pico-8 play session: mixed d-pad (fixed 12-tick cycle), after a click and taps of 🅾, ❎, 🅾+❎, 🅾 in the second before t = 0

[t = 1 s] mixed d-pad (1.2s cycle ×~1): → ← ↑ ↓ + 🅾/❎ taps, ~1s
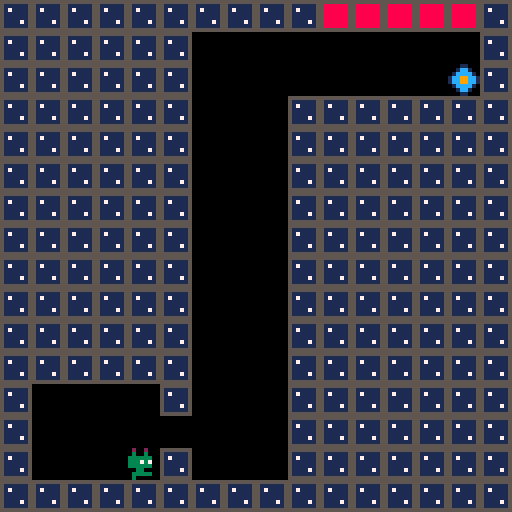
[t = 8 s] mixed d-pad (1.2s cycle ×~6): → ← ↑ ↓ + 🅾/❎ taps, ~8s
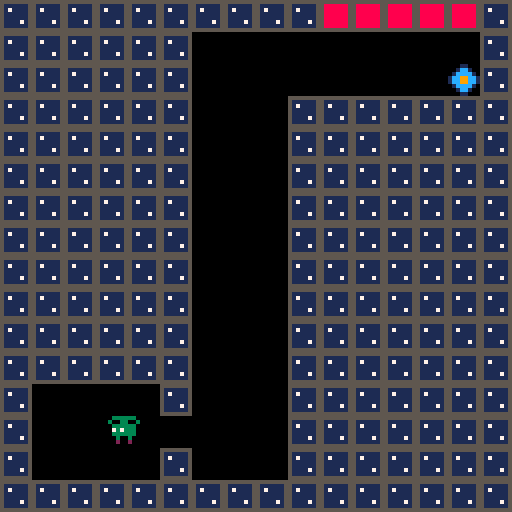

pico-8 cartridge
version 43
__lua__
function _init()
    player = {
        sprite = 1,
        anim = 0,
        blink_wait = 1.1,

        x = 12,
        y = 12,
        dx = 0,
        dy = 0,
        max_dx = 2,
        max_dy = 3,
        flip_x = false,
        flip_y = false,
        h = 8,
        w = 8,

        ground_acceleration = 0.5,

        falling = false,
        running = false,
        sliding = false,
        jumping = false,
        landed = true,

        jump = 2.0,
    }

    --gravity
    gravity = 0.25
    gravity_direction = 1.0
    friction = 0.5

    --gravity flip timer
    flip_time = 0
    flip_every = 150
    flip_warn = 30
    flip_soon = false

    --tile flags
    flag_solid = 0
    flag_kill = 2
    flag_goal = 3

    --levels are 16x16 tiles, laid out left to right across the map
    level_w = 16
    level_h = 16
    last_level = 4

    --spawn point in pixels, relative to the level's top left corner
    spawn_x = 8
    spawn_y = 8 * 14

    dead_timer = 0
    won = false

    music(0)
    load_level(0)
end

function load_level(l)
    level = l
    map_start = level * level_w * 8
    map_end = map_start + level_w * 8
    find_portal()
    respawn()
end

function find_portal()
    local cx = level*level_w
    for tx=0,level_w-1 do
        for ty=0,level_h-1 do
            if fget(mget(cx+tx, ty), flag_goal) then
                portal_x = (cx+tx)*8
                portal_y = ty*8
                return
            end
        end
    end
end

function respawn()
    player.x = map_start + spawn_x
    player.y = spawn_y
    player.dx = 0
    player.dy = 0

    player.landed = false
    player.falling = false
    player.jumping = false
    player.sliding = false
    player.running = false

    player.sprite = 1
    player.anim = time()
    player.blink_wait = 1 + rnd(2)

    --every attempt starts with gravity pointing down
    gravity_direction = 1.0
    player.flip_y = false
    flip_time = 0
    flip_soon = false

    dead_timer = 0
end

function kill_player()
    dead_timer = 24
    player.dx = 0
    player.dy = 0
end

function next_level()
    if level >= last_level then
        won = true
    else
        load_level(level+1)
    end
end

function limit_speed(num,maximum)
  return mid(-maximum,num,maximum)
end

function gravity_update()
    flip_time += 1
    flip_soon = flip_time > flip_every - flip_warn

    if flip_time > flip_every then
        gravity_direction *= -1
        flip_time = 0
        flip_soon = false
    end

    player.flip_y = gravity_direction == -1
end

function player_animate()
    if player.jumping then
        player.sprite = 5
    elseif player.falling then
        player.sprite = 6
    elseif player.sliding then
        player.sprite = 7
    elseif player.running then
        if player.sprite < 3 or player.sprite > 4 then
            player.sprite = 3
            player.anim = time()
        elseif time()-player.anim > .1 then
            player.anim = time()
            player.sprite += 1
            if player.sprite > 4 then
                player.sprite = 3
            end
        end
    else
        if player.sprite != 1 and player.sprite != 2 then
            player.sprite = 1
            player.anim = time()
            player.blink_wait = 1 + rnd(2)
        elseif time()-player.anim > player.blink_wait then
            player.anim = time()
            if player.sprite == 1 then
                player.sprite = 2
                player.blink_wait = 0.12
            else
                player.sprite = 1
                player.blink_wait = 1 + rnd(2)
            end
        end
    end
end

function collide_map(obj, aim, flag)
    --obj = table needs x,y,w,h
    --aim = left,right,up,down

    local x=obj.x  local y=obj.y
    local w=obj.w  local h=obj.h

    local x1=0   local y1=0
    local x2=0  local y2=0

    if aim=="left" then
        x1=x-1  y1=y
        x2=x    y2=y+h-1

    elseif aim=="right" then
        x1=x+w-1    y1=y
        x2=x+w  y2=y+h-1

    elseif aim=="up" then
        x1=x+2    y1=y-1
        x2=x+w-3  y2=y

    elseif aim=="down" then
        x1=x+2      y1=y+h
        x2=x+w-3    y2=y+h
    end

    --pixels to tiles
    x1/=8    y1/=8
    x2/=8    y2/=8

    if fget(mget(x1,y1), flag)
    or fget(mget(x1,y2), flag)
    or fget(mget(x2,y1), flag)
    or fget(mget(x2,y2), flag) then
        return true
    else
        return false
    end
end

function touch_flag(obj, flag)
    --true if any tile overlapping the body has the flag set.
    --inset by 1px so brushing a corner doesn't count.
    local x1 = flr((obj.x+1)/8)
    local y1 = flr((obj.y+1)/8)
    local x2 = flr((obj.x+obj.w-2)/8)
    local y2 = flr((obj.y+obj.h-2)/8)

    for tx=x1,x2 do
        for ty=y1,y2 do
            if fget(mget(tx,ty), flag) then
                return true
            end
        end
    end
    return false
end

function player_update()
    player.sliding = false
    player.running = false

    --physics
    player.dy += gravity * gravity_direction

    --controls
    if btn(➡️) then
        player.dx += player.ground_acceleration
        player.running = true
        player.flip_x = false
    end
    if btn(⬅️) then
        player.dx -= player.ground_acceleration
        player.running = true
        player.flip_x = true
    end
    --sliding
    if not player.running then
        player.dx *= friction
        if player.landed
        and abs(player.dx) > 0.25 then
            player.sliding = true
        end
    end

    --jumping
    if btn(❎) and player.landed then
        player.dy = -player.jump * gravity_direction
        player.landed = false
    end

    --check collision up and down
    local feet = gravity_direction == 1 and "down" or "up"
    local head = gravity_direction == 1 and "up" or "down"

    if sgn(player.dy) == sgn(gravity_direction) then
        player.falling = true
        player.landed = false
        player.jumping = false
        player.dy = limit_speed(player.dy, player.max_dy)

        if collide_map(player, feet, flag_solid) then
            player.landed = true
            player.falling = false
            player.dy = 0
            if gravity_direction == 1 then
                player.y -= ((player.y+player.h+1)%8)-1
            else
                player.y += 7-((player.y-1)%8)
            end
        end
    else
        player.jumping = true
        if collide_map(player, head, flag_solid) then
            player.dy = 0
        end
    end

    player.dx = limit_speed(player.dx, player.max_dx)

    --check collision left and right
    if player.dx < 0 and collide_map(player, "left", flag_solid) then
        player.dx = 0
    elseif player.dx > 0 and collide_map(player, "right", flag_solid) then
        player.dx = 0
    end

    --update player position
    player.x += player.dx
    player.y += player.dy

    --limit player to level
    if player.x<map_start then
        player.x=map_start
    end
    if player.x>map_end-player.w then
        player.x=map_end-player.w
    end

    --falling out of the level counts as death
    if player.y < -16 or player.y > level_h*8 + 16 then
        kill_player()
        return
    end

    --hazard and goal, tested after the move
    if touch_flag(player, flag_kill) then
        kill_player()
    elseif touch_flag(player, flag_goal) then
        next_level()
    end
end

function _update()
    if won then
        if btnp(❎) then
            won = false
            load_level(0)
        end
        return
    end

    if dead_timer > 0 then
        dead_timer -= 1
        if dead_timer <= 0 then
            respawn()
        end
        return
    end

    gravity_update()
    player_update()
    player_animate()
end

function _draw()
    cls()

    camera(map_start, 0)
    map(level*level_w, 0, map_start, 0, level_w, level_h)

     --portal flashes to warn of an incoming gravity flip
    local s = 10
    if flip_soon then
        --speeds up as the flip approaches
        local left = flip_every - flip_time
        local period = left > flip_warn/2 and 8 or 4
        if flip_time % period < period/2 then
            s = 11
        end
    end
    spr(s, portal_x, portal_y)

    --blink the sprite out while dying
    if dead_timer <= 0 or dead_timer % 6 < 3 then
        spr(player.sprite, flr(player.x), flr(player.y), 1, 1, player.flip_x, player.flip_y)
    end

    camera()

    if won then
        print("you win!", 48, 56, 10)
        print("❎ to restart", 38, 66, 6)
    end
end
__gfx__
00000000002002000020020000200200002002000230032000200200002002005555555555555555000110000008800000000000000000000000000000000000
00000000003003000030030000300300003003000333333000300300003003005111111558888885001cc100008aa80000000000000000000000000000000000
0070070003333330033333300333333003333330033373700333333003333330517111155888888501cccc1008aaaa8000000000000000000000000000000000
000770000333737003333330033373700333737003333330033373700333737051111115588888851cc99cc18aa99aa800000000000000000000000000000000
000770000333333003333330033333300333333000033000033333300333333051111115588888851cc99cc18aa99aa800000000000000000000000000000000
0070070000033000000330000003300000033000000330003003300300033000511117155888888501cccc1008aaaa8000000000000000000000000000000000
00000000003333000033330000333330033333000033330003333330003333005111111558888885001cc100008aa80000000000000000000000000000000000
00000000003003000030030000300000000003000030030000000000030000305555555555555555000110000008800000000000000000000000000000000000
__gff__
0000000000000000030408000000000000000000000000000000000000000000000000000000000000000000000000000000000000000000000000000000000000000000000000000000000000000000000000000000000000000000000000000000000000000000000000000000000000000000000000000000000000000000
0000000000000000000000000000000000000000000000000000000000000000000000000000000000000000000000000000000000000000000000000000000000000000000000000000000000000000000000000000000000000000000000000000000000000000000000000000000000000000000000000000000000000000
__map__
0808080808080808080809090909090809090909090909090808080808080808080808080808080808080808080808080808080808080808080808080808080808080808080808080808080808080808000000000000000000000000000000000000000000000000000000000000000000000000000000000000000000000000
080808080808000000000000000000080900000800000000080808080808080808080808080808080808000000000a080808080808090909080808080808080808080808080808080808080808080808000000000000000000000000000000000000000000000000000000000000000000000000000000000000000000000000
08080808080800000000000000000a0809000000000000000808080808080808080808080808080808080000000000080808080808090000000000000000000808080808080808080808080808080808000000000000000000000000000000000000000000000000000000000000000000000000000000000000000000000000
08080808080800000008080808080808090000000000000a0808080808080808080808080808080808080900000909080808080809090000000000000000000808080808080808080808080808080808000000000000000000000000000000000000000000000000000000000000000000000000000000000000000000000000
0808080808080000000808080808080809000000000808080809090909090808080808080808080808080000000000080808080909000000000000000800000808080808080808080808080808080808000000000000000000000000000000000000000000000000000000000000000000000000000000000000000000000000
0808080808080000000808080808080809000000000000000000000800000808080808080808080808080000000000080808080800000000000000000800000808080808080808080808080808080808000000000000000000000000000000000000000000000000000000000000000000000000000000000000000000000000
0808080808080000000808080808080809000000000000000000000000000808080808080808080808080000090909080808080000000009090909090800000808080808080909090909080808080808000000000000000000000000000000000000000000000000000000000000000000000000000000000000000000000000
0808080808080000000808080808080809000000000000000000000000000808080808080808080808080000000000080808080000000008000008080800000808080808090900000009090908080808000000000000000000000000000000000000000000000000000000000000000000000000000000000000000000000000
0808080808080000000808080808080809090909090808080800000000000808080808080808080808080000000000080808080000000000000000000800000808090909090000000000000909080808000000000000000000000000000000000000000000000000000000000000000000000000000000000000000000000000
0808080808080000000808080808080808080808080808080800000000000808080909090909090909080000000000080808080000000000000000000800000808080808000000000000000009090808000000000000000000000000000000000000000000000000000000000000000000000000000000000000000000000000
0808080808080000000808080808080808080808080808080800000000000808080000000008000000080909000009080809090909090909090900000800000808000000000000090000000000090808000000000000000000000000000000000000000000000000000000000000000000000000000000000000000000000000
0808080808080000000808080808080808090909090808080800000000000808080000000000000000000000000000080800000000000000000000000800000808000000000009090900000000080808000000000000000000000000000000000000000000000000000000000000000000000000000000000000000000000000
0800000000080000000808080808080808000000000000000000000000000808080000000000000000000000000000080800000000000000000000000800000808000000090909080909000000000008000000000000000000000000000000000000000000000000000000000000000000000000000000000000000000000000
08000000000000000008080808080808080000000000000000000000000008080800000000000000000808080808080808000000000800000808000009000008080000000808080808090900000a0008000000000000000000000000000000000000000000000000000000000000000000000000000000000000000000000000
08000000000800000008080808080808080000000000000000000000000008080800000800000000080808080808080808000008090909090909090909000a0808000000080808080808090900080008000000000000000000000000000000000000000000000000000000000000000000000000000000000000000000000000
0808080808080808080808080808080808080808090909090909090909090808080808080909090908080808080808080808080808080808080808080808080808080808080808080808080808080808000000000000000000000000000000000000000000000000000000000000000000000000000000000000000000000000
